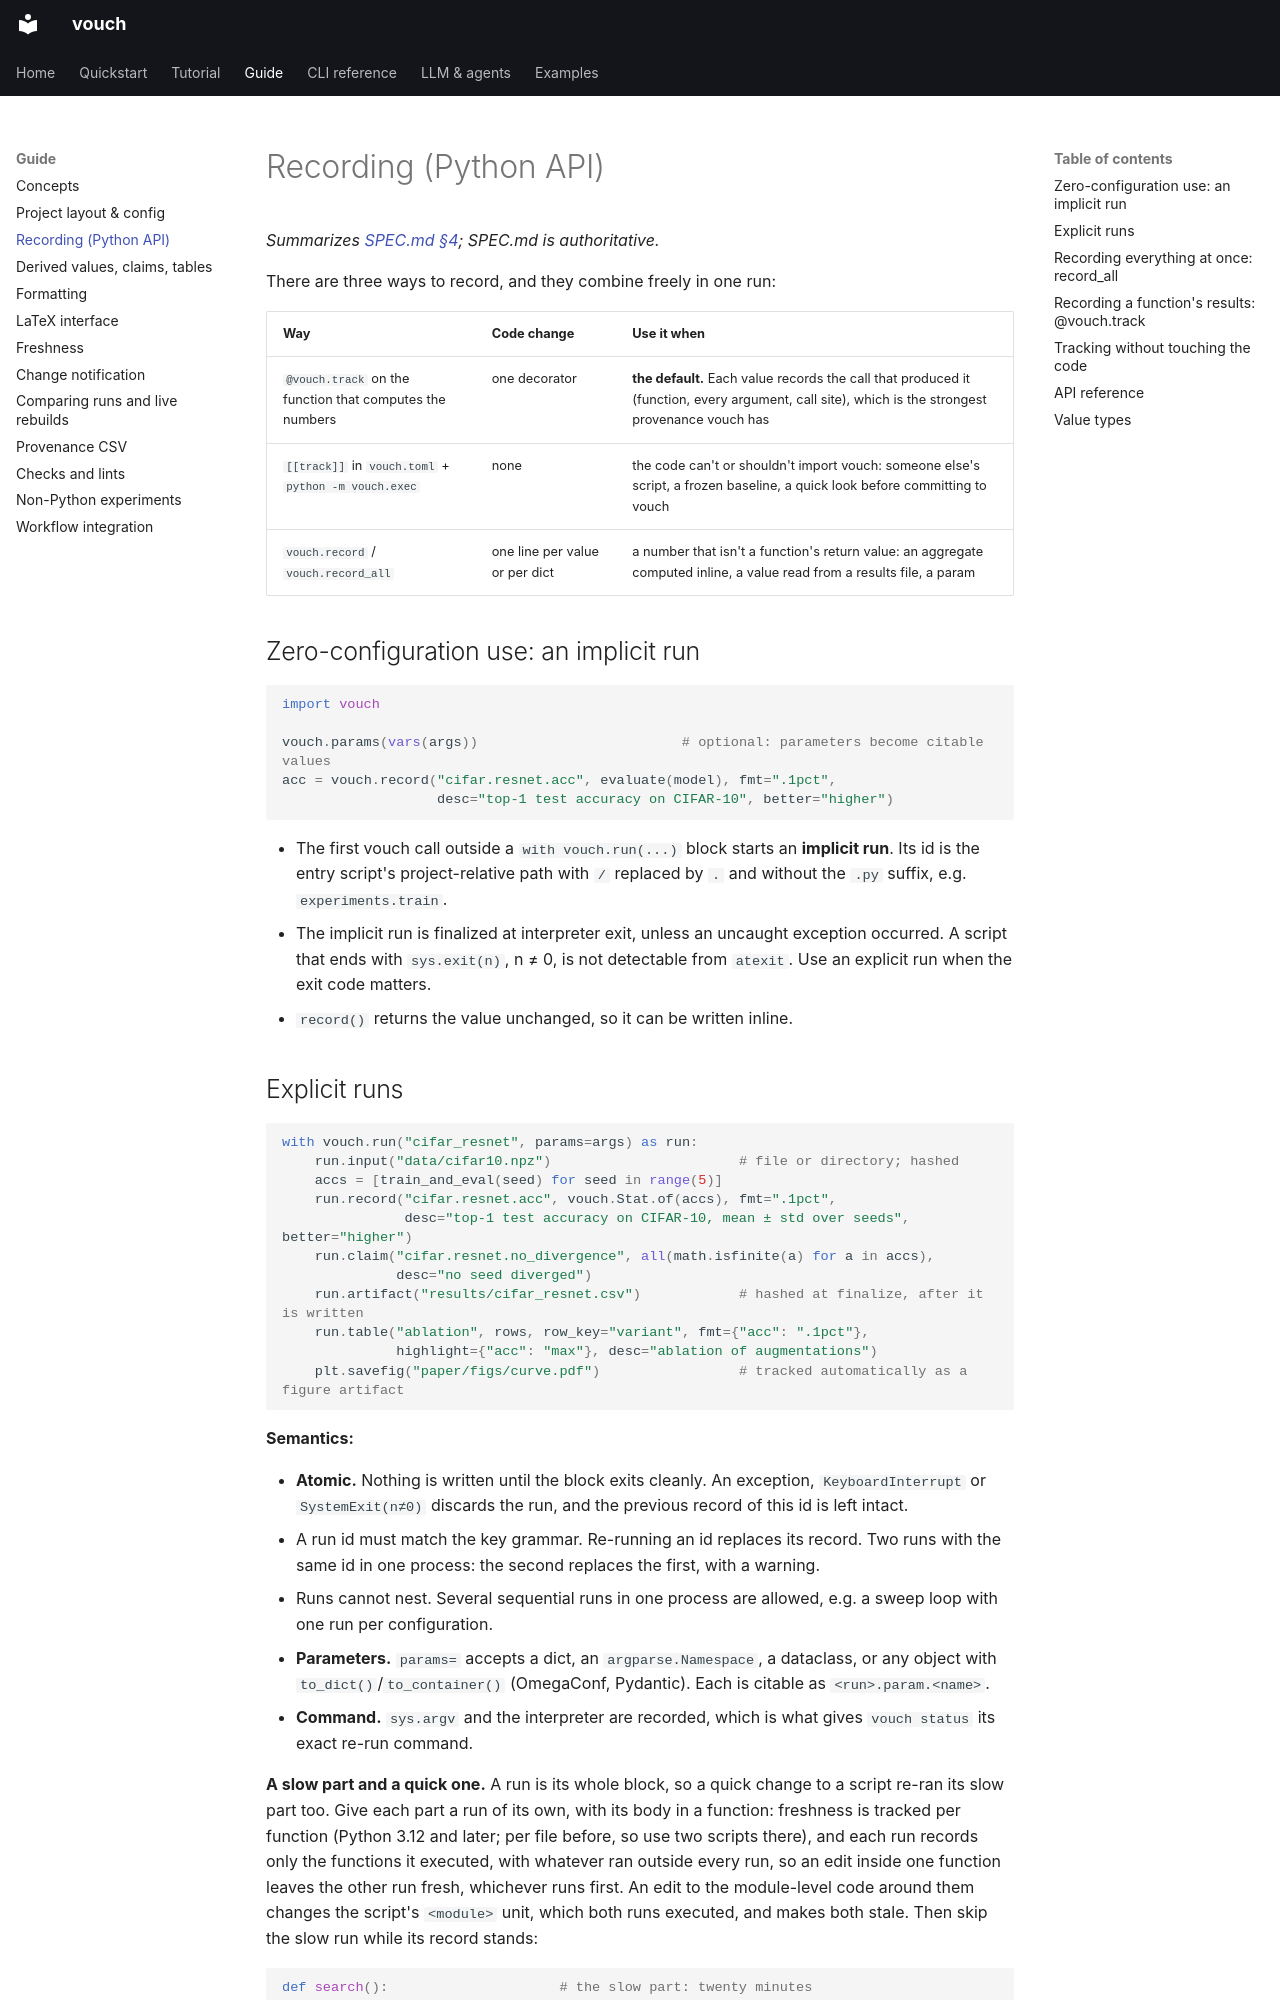

repository: dlfelps/vouch · page: guide/recording/index.html · generator: mkdocs

# Recording (Python API)

*Summarizes [SPEC.md §4](https://github.com/dlfelps/vouch/blob/main/SPEC.md); SPEC.md is authoritative.*

There are three ways to record, and they combine freely in one run:

| Way | Code change | Use it when |
|---|---|---|
| `@vouch.track` on the function that computes the numbers | one decorator | **the default.** Each value records the call that produced it (function, every argument, call site), which is the strongest provenance vouch has |
| `[[track]]` in `vouch.toml` + `python -m vouch.exec` | none | the code can't or shouldn't import vouch: someone else's script, a frozen baseline, a quick look before committing to vouch |
| `vouch.record` / `vouch.record_all` | one line per value or per dict | a number that isn't a function's return value: an aggregate computed inline, a value read from a results file, a param |

## Zero-configuration use: an implicit run

```python
import vouch

vouch.params(vars(args))                         # optional: parameters become citable values
acc = vouch.record("cifar.resnet.acc", evaluate(model), fmt=".1pct",
                   desc="top-1 test accuracy on CIFAR-10", better="higher")
```

- The first vouch call outside a `with vouch.run(...)` block starts an **implicit run**. Its id is the entry script's project-relative path with `/` replaced by `.` and without the `.py` suffix, e.g. `experiments.train`.
- The implicit run is finalized at interpreter exit, unless an uncaught exception occurred. A script that ends with `sys.exit(n)`, n ≠ 0, is not detectable from `atexit`. Use an explicit run when the exit code matters.
- `record()` returns the value unchanged, so it can be written inline.
